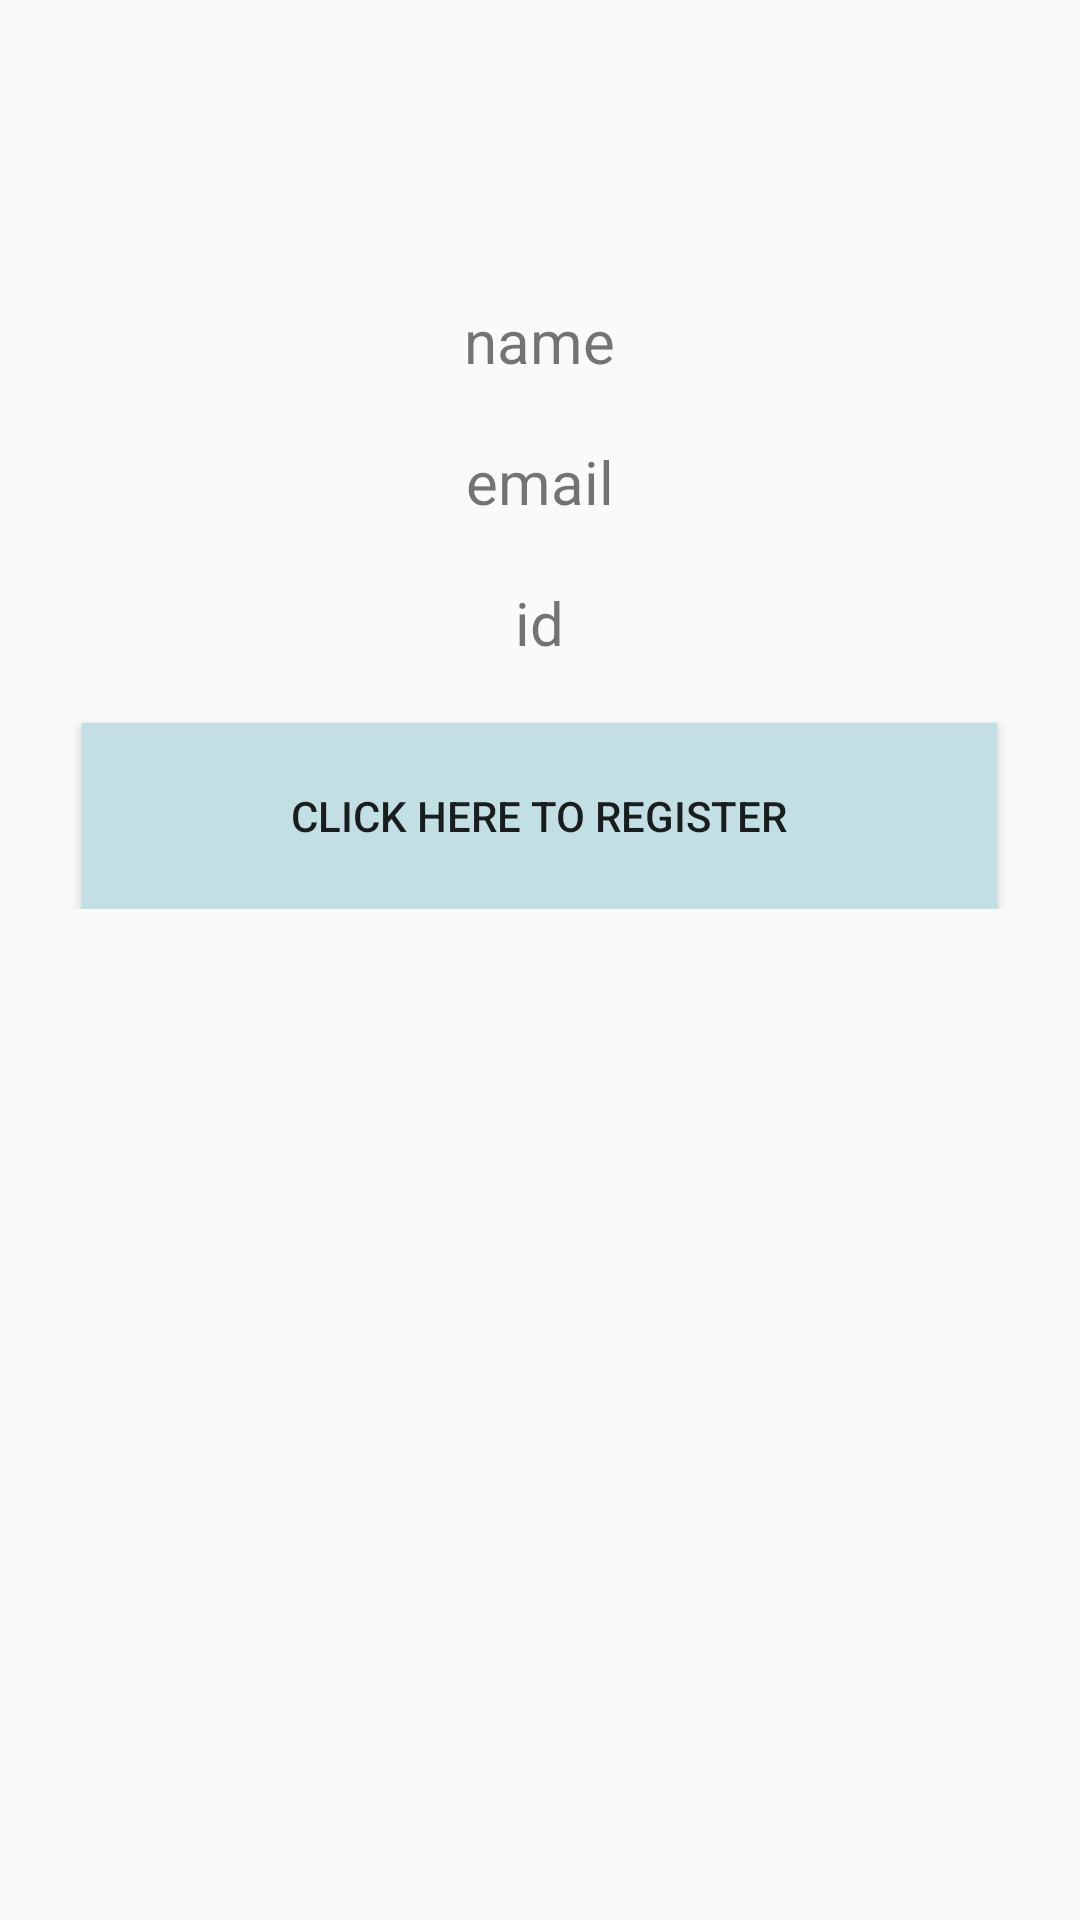

Layout XML and referenced resources for this Android screen:
<!-- AndroidManifest.xml: application theme AppTheme -->
<!-- res/layout/activity_profile.xml -->
<?xml version="1.0" encoding="utf-8"?>
<ScrollView xmlns:android="http://schemas.android.com/apk/res/android"
    xmlns:app="http://schemas.android.com/apk/res-auto"
    xmlns:tools="http://schemas.android.com/tools"
    android:layout_width="match_parent"
    android:layout_height="match_parent"
    >

    <LinearLayout
        android:layout_width="match_parent"
        android:layout_height="match_parent"
        android:gravity="center"
        android:orientation="vertical">

        <ImageView
            android:id="@+id/profileImage"
            android:layout_width="98dp"
            android:layout_height="80dp" />
        <TextView
            android:layout_width="wrap_content"
            android:layout_height="wrap_content"
            android:id="@+id/name"
            android:text="name"
            android:textSize="20dp"
            android:layout_marginTop="20dp"/>
        <TextView
            android:layout_width="wrap_content"
            android:layout_height="wrap_content"
            android:id="@+id/email"
            android:textSize="20dp"
            android:text="email"
            android:layout_marginTop="20dp"/>
        <TextView
            android:layout_width="wrap_content"
            android:layout_height="wrap_content"
            android:id="@+id/userId"
            android:textSize="20dp"
            android:text="id"
            android:layout_marginTop="20dp"/>


        <Button
            android:id="@+id/button7"
            android:layout_width="305dp"
            android:layout_height="62dp"
            android:layout_marginTop="20dp"
            android:background="@color/colorPrimary"

            android:onClick="Skip2"
            android:text="Click here to register" />

    </LinearLayout>

</ScrollView>
<!-- resources referenced by this layout -->
<resources>
  <color name="colorPrimary">#C2DFE3</color>
  <style name="AppTheme" parent="Theme.AppCompat.Light.NoActionBar">
          
          <item name="colorPrimary">@color/colorPrimary</item>
          <item name="colorPrimaryDark">@color/colorPrimaryDark</item>
          <item name="colorAccent">@color/colorAccent</item>
          <item name="overlapAnchor">false</item>
          <item name="android:dropDownVerticalOffset">-4dp</item>
      </style>
  <color name="colorPrimaryDark">#1D263B</color>
  <color name="colorAccent">#A0EADE</color>
</resources>
